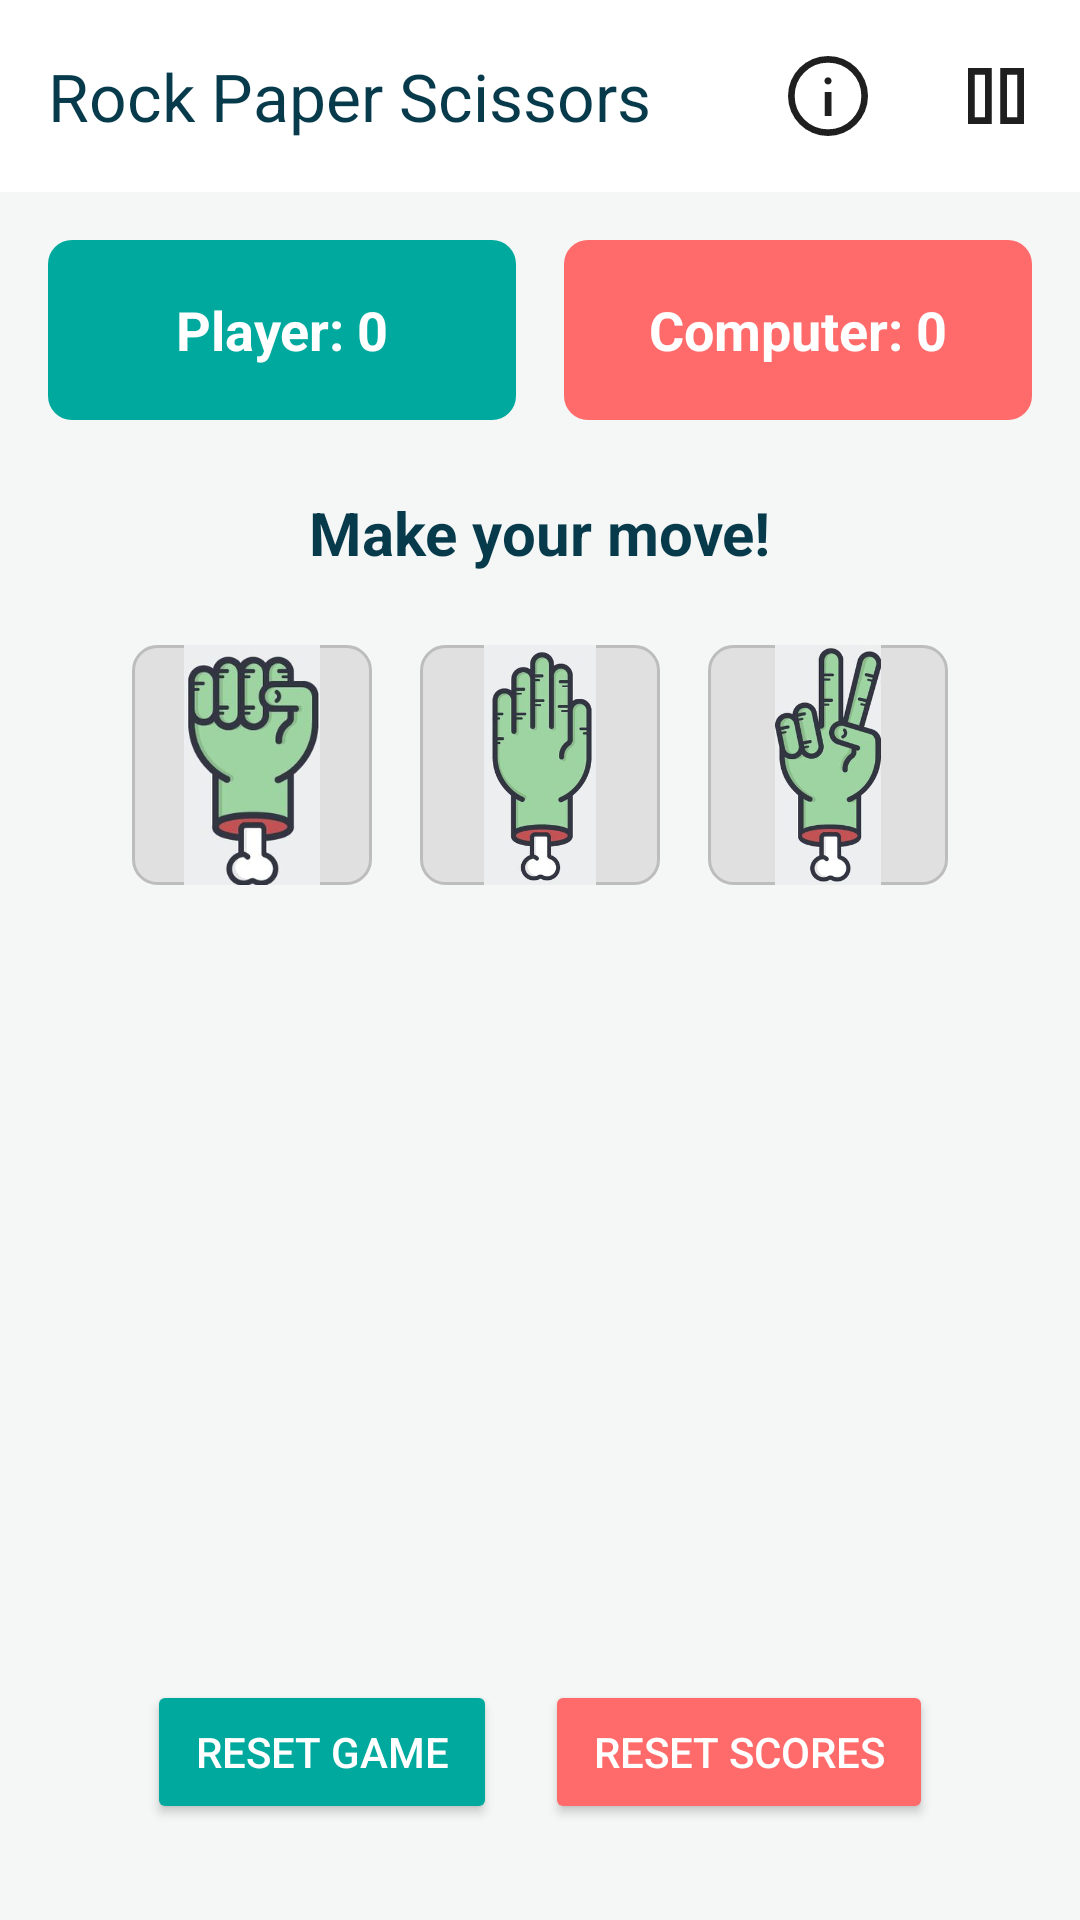

Here is an Android app screen rendered from its layout file. Give the layout XML and the strings, colors and styles it references.
<!-- AndroidManifest.xml: application theme Theme.JRAM -->
<!-- res/layout/rock_paper_scissors.xml -->
<?xml version="1.0" encoding="utf-8"?>
<androidx.constraintlayout.widget.ConstraintLayout xmlns:android="http://schemas.android.com/apk/res/android"
    xmlns:app="http://schemas.android.com/apk/res-auto"
    xmlns:tools="http://schemas.android.com/tools"
    android:layout_width="match_parent"
    android:layout_height="match_parent"
    android:background="@color/app_background"
    tools:context=".RockPaperScissorsActivity">

    
    <com.google.android.material.appbar.AppBarLayout
        android:id="@+id/appBarLayoutRPS"
        android:layout_width="match_parent"
        android:layout_height="wrap_content"
        android:background="@color/white"
        app:elevation="0dp"
        app:layout_constraintTop_toTopOf="parent">

        <com.google.android.material.appbar.MaterialToolbar
            android:id="@+id/toolbar_rock_paper_scissors"
            android:layout_width="match_parent"
            android:layout_height="?attr/actionBarSize"
            app:title="Rock Paper Scissors"
            app:titleTextColor="@color/text_primary_dark"
            app:menu="@menu/menu_rps"/>
    </com.google.android.material.appbar.AppBarLayout>

    
    <LinearLayout
        android:id="@+id/rps_scoreboard_container"
        android:layout_width="0dp"
        android:layout_height="wrap_content"
        android:layout_marginTop="16dp"
        android:layout_marginStart="16dp"
        android:layout_marginEnd="16dp"
        android:orientation="horizontal"
        android:weightSum="2"
        app:layout_constraintTop_toBottomOf="@id/appBarLayoutRPS"
        app:layout_constraintStart_toStartOf="parent"
        app:layout_constraintEnd_toEndOf="parent">

        <TextView
            android:id="@+id/text_view_score_player"
            android:layout_width="0dp"
            android:layout_height="60dp"
            android:layout_weight="1"
            android:background="@drawable/bg_score_item_x"
            android:text="Player: 0"
            android:textColor="@color/score_text_color"
            android:gravity="center"
            android:textSize="18sp"
            android:textStyle="bold"
            android:layout_marginEnd="8dp"/>

        <TextView
            android:id="@+id/text_view_score_computer"
            android:layout_width="0dp"
            android:layout_height="60dp"
            android:layout_weight="1"
            android:background="@drawable/bg_score_item_o"
            android:text="Computer: 0"
            android:textColor="@color/score_text_color"
            android:gravity="center"
            android:textSize="18sp"
            android:textStyle="bold"
            android:layout_marginStart="8dp"/>
    </LinearLayout>

    
    <TextView
        android:id="@+id/textView_rps_status"
        android:layout_width="wrap_content"
        android:layout_height="wrap_content"
        android:text="Make your move!"
        android:textSize="20sp"
        android:textColor="@color/text_primary_dark"
        android:textStyle="bold"
        android:layout_marginTop="24dp"
        app:layout_constraintTop_toBottomOf="@id/rps_scoreboard_container"
        app:layout_constraintStart_toStartOf="parent"
        app:layout_constraintEnd_toEndOf="parent"/>

    
    <LinearLayout
        android:id="@+id/rps_choices_container"
        android:layout_width="wrap_content"
        android:layout_height="wrap_content"
        android:orientation="horizontal"
        android:layout_marginTop="24dp"
        app:layout_constraintTop_toBottomOf="@id/textView_rps_status"
        app:layout_constraintStart_toStartOf="parent"
        app:layout_constraintEnd_toEndOf="parent">

        <ImageButton
            android:id="@+id/button_rock"
            android:layout_width="80dp"
            android:layout_height="80dp"
            android:layout_marginEnd="16dp"
            android:background="@drawable/bg_choice_button"
            android:scaleType="fitCenter"
            android:adjustViewBounds="true"
            android:contentDescription="Rock"
            android:src="@drawable/rock"/>

        <ImageButton
            android:id="@+id/button_paper"
            android:layout_width="80dp"
            android:layout_height="80dp"
            android:background="@drawable/bg_choice_button"
            android:scaleType="fitCenter"
            android:adjustViewBounds="true"
            android:src="@drawable/paper"
            android:contentDescription="Paper"
            android:layout_marginEnd="16dp"/>

        <ImageButton
            android:id="@+id/button_scissors"
            android:layout_width="80dp"
            android:layout_height="80dp"
            android:background="@drawable/bg_choice_button"
            android:scaleType="fitCenter"
            android:adjustViewBounds="true"
            android:src="@drawable/scissors"
            android:contentDescription="Scissors"/>
    </LinearLayout>

    
    <TextView
        android:id="@+id/textView_result"
        android:layout_width="wrap_content"
        android:layout_height="wrap_content"
        android:text="Player: Rock\nComputer: Scissors\nYou Win!"
        android:textColor="@color/text_primary_dark"
        android:textSize="18sp"
        android:textAlignment="center"
        android:gravity="center"
        android:layout_marginTop="24dp"
        app:layout_constraintTop_toBottomOf="@id/rps_choices_container"
        app:layout_constraintStart_toStartOf="parent"
        app:layout_constraintEnd_toEndOf="parent"
        tools:visibility="visible"
        android:visibility="gone"/>

    
    <ImageView
        android:id="@+id/image_computer_choice"
        android:layout_width="100dp"
        android:layout_height="100dp"
        android:layout_marginTop="16dp"
        android:contentDescription="Computer's choice image"
        android:scaleType="fitCenter"
        android:src="@drawable/bot"
        app:layout_constraintTop_toBottomOf="@id/textView_result"
        app:layout_constraintStart_toStartOf="parent"
        app:layout_constraintEnd_toEndOf="parent" />

    <LinearLayout
        android:id="@+id/action_buttons_container"
        android:layout_width="wrap_content"
        android:layout_height="wrap_content"
        android:orientation="horizontal"
        android:layout_marginBottom="32dp"
        app:layout_constraintBottom_toBottomOf="parent"
        app:layout_constraintStart_toStartOf="parent"
        app:layout_constraintEnd_toEndOf="parent">

        <Button
            android:id="@+id/button_reset_rps_game"
            android:layout_width="wrap_content"
            android:layout_height="wrap_content"
            android:text="Reset Game"
            android:textSize="14sp"
            android:textColor="@color/button_text_white"
            android:backgroundTint="@color/button_green_reset"
            android:paddingHorizontal="16dp"
            android:paddingVertical="8dp"
            android:layout_marginEnd="8dp"/>

        <Button
            android:id="@+id/button_reset_rps_scores"
            android:layout_width="wrap_content"
            android:layout_height="wrap_content"
            android:text="Reset Scores"
            android:textSize="14sp"
            android:textColor="@color/button_text_white"
            android:backgroundTint="@color/button_red_reset_scoreboard"
            android:paddingHorizontal="16dp"
            android:paddingVertical="8dp"
            android:layout_marginStart="8dp"/>
    </LinearLayout>

</androidx.constraintlayout.widget.ConstraintLayout>
<!-- resources referenced by this layout -->
<resources>
  <color name="app_background">@color/jram_bg_main_app</color>
  <color name="button_green_reset">@color/jram_teal_primary</color>
  <color name="button_red_reset_scoreboard">@color/jram_coral_secondary</color>
  <color name="button_text_white">@color/jram_text_on_dark</color>
  <color name="score_text_color">@color/jram_text_on_dark</color>
  <color name="text_primary_dark">@color/jram_text_deep_blue</color>
  <color name="white">#FFFFFFFF</color>
  <!-- drawable bg_choice_button (drawable) -->
  <?xml version="1.0" encoding="utf-8"?>
  <selector xmlns:android="http://schemas.android.com/apk/res/android">
  
      
      <item android:state_pressed="true">
          <shape android:shape="rectangle">
              <solid android:color="#B0BEC5"/> 
              <corners android:radius="8dp"/> 
              <stroke android:width="1dp" android:color="#78909C"/> 
          </shape>
      </item>
  
      
      <item android:state_selected="true">
          <shape android:shape="rectangle">
              <solid android:color="#81D4FA"/> 
              <corners android:radius="8dp"/>
              <stroke android:width="1dp" android:color="#4FC3F7"/>
          </shape>
      </item>
  
      
      <item>
          <shape android:shape="rectangle">
              <solid android:color="#E0E0E0"/> 
              <corners android:radius="8dp"/>
              <stroke android:width="1dp" android:color="#BDBDBD"/>
          </shape>
      </item>
  
  </selector>
  <!-- drawable bg_score_item_o (drawable) -->
  <shape xmlns:android="http://schemas.android.com/apk/res/android"
      android:shape="rectangle">
      <solid android:color="@color/score_o_background" />
      <corners android:radius="@dimen/scoreboard_item_corner_radius" />
  </shape>
  <!-- drawable bg_score_item_x (drawable) -->
  <shape xmlns:android="http://schemas.android.com/apk/res/android"
      android:shape="rectangle">
      <solid android:color="@color/score_x_background" />
      <corners android:radius="@dimen/scoreboard_item_corner_radius" />
  </shape>
  <!-- drawable paper: png bitmap (drawable, 77552 bytes) -->
  <!-- drawable rock: png bitmap (drawable, 73969 bytes) -->
  <!-- drawable scissors: png bitmap (drawable, 98294 bytes) -->
  <style name="Theme.JRAM" parent="Theme.Material3.DayNight.NoActionBar">
          <item name="colorPrimary">@color/purple_500</item>
          <item name="colorPrimaryVariant">@color/purple_700</item>
          <item name="colorOnPrimary">@color/white</item>
          <item name="colorSecondary">@color/teal_200</item>
          <item name="colorSecondaryVariant">@color/teal_700</item>
          <item name="colorOnSecondary">@color/black</item>
          <item name="android:statusBarColor">?attr/colorPrimaryVariant</item>
      </style>
  <color name="jram_bg_main_app">#F4F7F6</color>
  <color name="jram_teal_primary">#00A99D</color>
  <color name="jram_coral_secondary">#FF6B6B</color>
  <color name="jram_text_on_dark">#FFFFFF</color>
  <color name="jram_text_deep_blue">#073B4C</color>
  <color name="score_o_background">@color/jram_coral_secondary</color>
  <dimen name="scoreboard_item_corner_radius">8dp</dimen>
  <color name="score_x_background">@color/jram_teal_primary</color>
  <color name="purple_500">@color/jram_teal_primary</color>
  <color name="purple_700">@color/jram_teal_primary_dark</color>
  <color name="teal_200">@color/jram_coral_secondary</color>
  <color name="teal_700">@color/jram_coral_secondary_dark</color>
  <color name="black">#FF000000</color>
  <color name="jram_teal_primary_dark">#007A70</color>
  <color name="jram_coral_secondary_dark">#CC5555</color>
</resources>
